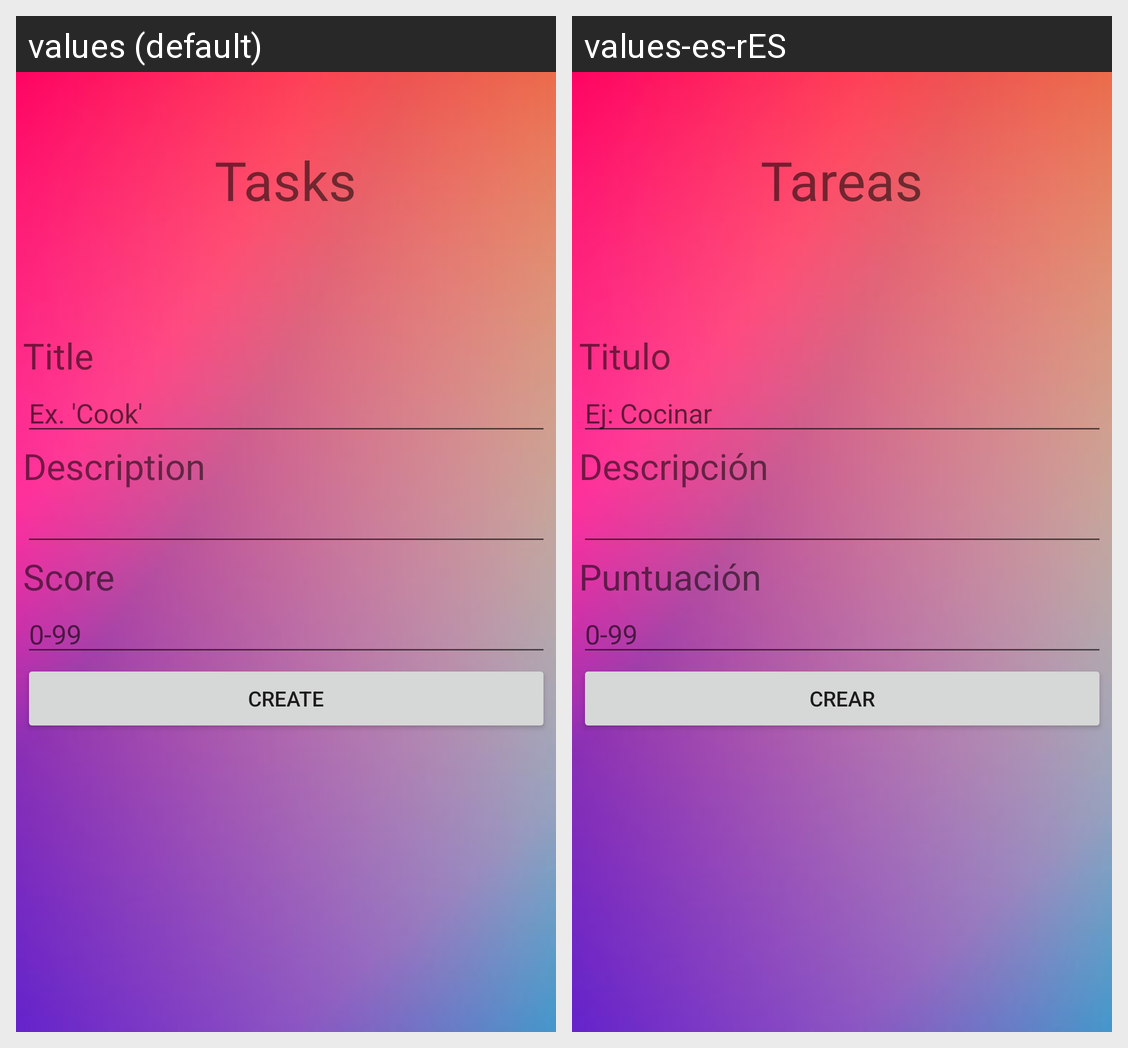

Translations of the strings shown on this Android screen, per locale in the grid:
Android screen res/layout/fragment_crear.xml rendered under 2 locales, left to right: values (default), values-es-rES. Device: Nexus 5 (rendered at 1080×1920; each locale shown at half size, 540×960, under a caption strip naming it); theme AppTheme.
Strings drawn on this screen, with the default value and each locale's value (text and hints the layout hard-codes, and strings that could not be matched under every locale, appear in the picture but are not listed):

title
  values: Title
  values-es-rES: Titulo

ejemplo_titulo
  values: Ex. 'Cook'
  values-es-rES: Ej: Cocinar

description
  values: Description
  values-es-rES: Descripción

score
  values: Score
  values-es-rES: Puntuación

ejemplo_puntuacion
  values: 0-99
  values-es-rES: 0-99

create
  values: Create
  values-es-rES: Crear

tasks
  values: Tasks
  values-es-rES: Tareas
